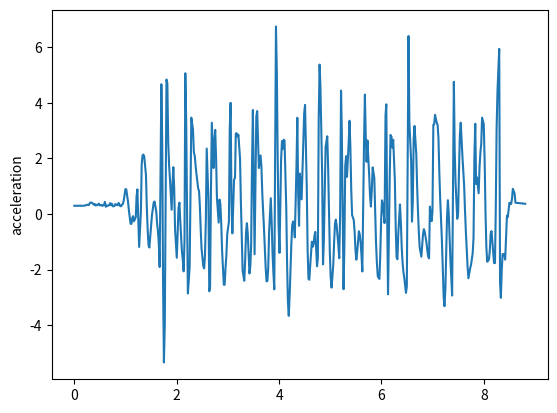

Reproduce this figure in Python.
import matplotlib.pyplot as plt
t = [0, 0.206, 0.23, 0.247, 0.282, 0.297, 0.313, 0.33, 0.347, 0.38, 0.397, 0.414, 0.431, 0.45, 0.481, 0.497, 0.514, 0.531, 0.548, 0.581, 0.597, 0.615, 0.631, 0.648, 0.681, 0.698, 0.715, 0.731, 0.749, 0.781, 0.798, 0.815, 0.832, 0.848, 0.865, 0.898, 0.915, 0.932, 0.948, 0.965, 0.999, 1.016, 1.032, 1.049, 1.067, 1.099, 1.116, 1.132, 1.149, 1.165, 1.201, 1.216, 1.232, 1.249, 1.266, 1.3, 1.316, 1.333, 1.349, 1.366, 1.4, 1.416, 1.433, 1.45, 1.466, 1.5, 1.516, 1.533, 1.55, 1.567, 1.6, 1.618, 1.633, 1.65, 1.667, 1.7, 1.717, 1.733, 1.75, 1.767, 1.8, 1.817, 1.834, 1.851, 1.868, 1.901, 1.918, 1.934, 1.951, 1.968, 2.001, 2.018, 2.034, 2.053, 2.068, 2.101, 2.122, 2.135, 2.152, 2.168, 2.185, 2.218, 2.235, 2.252, 2.268, 2.285, 2.318, 2.335, 2.352, 2.368, 2.385, 2.419, 2.436, 2.452, 2.469, 2.485, 2.519, 2.536, 2.552, 2.569, 2.586, 2.619, 2.636, 2.652, 2.669, 2.686, 2.72, 2.736, 2.752, 2.769, 2.786, 2.82, 2.836, 2.853, 2.869, 2.886, 2.92, 2.936, 2.953, 2.97, 2.987, 3.02, 3.036, 3.053, 3.07, 3.087, 3.12, 3.139, 3.154, 3.17, 3.187, 3.205, 3.237, 3.254, 3.271, 3.288, 3.32, 3.337, 3.354, 3.371, 3.388, 3.421, 3.438, 3.454, 3.471, 3.488, 3.521, 3.538, 3.555, 3.572, 3.588, 3.605, 3.638, 3.655, 3.672, 3.688, 3.705, 3.739, 3.755, 3.772, 3.788, 3.805, 3.838, 3.856, 3.872, 3.889, 3.906, 3.939, 3.956, 3.972, 3.989, 4.008, 4.039, 4.056, 4.072, 4.089, 4.106, 4.14, 4.156, 4.172, 4.189, 4.208, 4.24, 4.256, 4.273, 4.29, 4.307, 4.34, 4.356, 4.373, 4.39, 4.407, 4.44, 4.458, 4.473, 4.49, 4.507, 4.54, 4.557, 4.574, 4.59, 4.607, 4.64, 4.657, 4.674, 4.691, 4.707, 4.741, 4.757, 4.774, 4.791, 4.808, 4.841, 4.858, 4.874, 4.891, 4.908, 4.941, 4.958, 4.975, 4.991, 5.008, 5.025, 5.058, 5.075, 5.092, 5.108, 5.125, 5.158, 5.175, 5.192, 5.21, 5.225, 5.259, 5.275, 5.292, 5.309, 5.326, 5.359, 5.376, 5.392, 5.409, 5.426, 5.459, 5.476, 5.492, 5.509, 5.526, 5.559, 5.576, 5.593, 5.609, 5.626, 5.659, 5.676, 5.693, 5.709, 5.726, 5.76, 5.776, 5.793, 5.81, 5.828, 5.86, 5.877, 5.893, 5.91, 5.928, 5.96, 5.977, 5.993, 6.01, 6.028, 6.06, 6.079, 6.094, 6.111, 6.128, 6.161, 6.177, 6.195, 6.212, 6.229, 6.261, 6.278, 6.295, 6.311, 6.328, 6.361, 6.378, 6.395, 6.412, 6.428, 6.445, 6.478, 6.495, 6.512, 6.528, 6.545, 6.579, 6.596, 6.612, 6.629, 6.645, 6.68, 6.696, 6.712, 6.729, 6.746, 6.779, 6.796, 6.812, 6.829, 6.846, 6.879, 6.896, 6.912, 6.929, 6.946, 6.98, 6.996, 7.013, 7.029, 7.046, 7.08, 7.096, 7.113, 7.13, 7.146, 7.18, 7.198, 7.215, 7.23, 7.248, 7.28, 7.297, 7.313, 7.33, 7.347, 7.38, 7.398, 7.414, 7.43, 7.447, 7.48, 7.497, 7.514, 7.531, 7.548, 7.581, 7.6, 7.614, 7.631, 7.648, 7.681, 7.698, 7.714, 7.731, 7.749, 7.781, 7.798, 7.815, 7.832, 7.848, 7.865, 7.898, 7.915, 7.933, 7.948, 7.965, 7.998, 8.016, 8.032, 8.048, 8.065, 8.099, 8.116, 8.132, 8.149, 8.165, 8.199, 8.217, 8.232, 8.249, 8.266, 8.3, 8.316, 8.332, 8.349, 8.366, 8.4, 8.416, 8.433, 8.451, 8.466, 8.5, 8.516, 8.533, 8.55, 8.566, 8.6, 8.617, 8.8, 8.802, 8.803, 8.804, 8.805, 8.805, 8.806, 8.807, 8.808]
y = [0.295563, 0.299054, 0.321976, 0.332683, 0.321776, 0.370404, 0.412085, 0.408203, 0.403422, 0.337747, 0.362798, 0.304494, 0.332288, 0.316024, 0.371374, 0.310791, 0.323324, 0.323921, 0.290546, 0.331875, 0.43592, 0.259678, 0.300774, 0.293029, 0.320412, 0.389086, 0.320129, 0.37672, 0.279775, 0.282141, 0.352133, 0.346356, 0.324632, 0.316072, 0.40032, 0.283391, 0.279895, 0.338937, 0.359839, 0.483459, 0.897357, 0.881782, 0.652078, 0.447868, 0.113884, -0.354049, -0.352021, -0.138372, -0.0768681, -0.262381, -0.111925, 0.633652, 0.886789, -0.138269, -1.18475, 0.0601301, 1.78075, 2.10789, 2.13889, 2.06557, 1.38802, 0.235322, -0.57454, -1.1295, -1.2066, -0.403109, -0.0518455, 0.166356, 0.41083, 0.450369, 0.0975466, -0.361507, -0.605951, -1.05111, -1.9075, 4.66751, 2.59114, -2.38189, -5.33917, -4.00757, 4.83603, 4.7104, 2.59108, 1.75975, 1.26094, 0.153269, 1.08101, 1.68448, 0.910526, -0.553178, -1.57344, -0.728226, 0.198976, 0.408995, -0.190368, -1.32455, -1.70908, -2.06188, -0.970213, 5.06254, 3.37691, -2.85765, -2.37703, -1.92476, 0.491867, 3.46492, 3.03722, 2.21546, 2.09685, 1.76306, 1.45728, 0.917376, 0.832798, 0.290224, -0.570426, -1.23674, -1.8704, -1.95289, -1.49403, -0.245887, 2.35228, 0.570342, -2.77907, -2.61483, 0.860182, 3.28504, 1.65248, 2.65176, 3.02449, 2.03394, 0.56531, -0.309238, 0.520184, 0.355099, -0.288293, -1.28955, -2.54272, -2.54426, -1.9513, -1.49826, -0.72187, -0.275846, 3.06667, 3.99756, 0.415601, -0.695269, 1.23726, 1.29582, 2.88889, 2.90727, 2.79185, 2.85599, 1.98883, 0.39526, -0.896134, -2.04979, -2.40098, -1.66108, -0.680696, -0.330835, -0.706983, -2.13844, -1.87557, -1.11279, 1.77971, 3.74049, -1.44646, 0.983738, 3.50819, 3.70292, 2.67286, 1.65173, 2.10661, 1.69968, 0.733049, 0.144766, -0.532652, -1.98375, -2.42119, -2.40253, -1.91363, -0.634091, 0.566019, -0.354802, -1.42004, -2.12223, -2.70866, 6.744, 5.07754, 2.07278, -0.328237, -1.39674, 1.94333, 2.62236, 2.33886, 2.67299, 2.64224, 0.213635, -1.78715, -3.14138, -3.6631, -2.83973, -1.04484, -0.400892, -0.265201, -0.415391, -0.840811, 1.77029, 3.46109, 0.707473, -0.424333, 1.45599, 0.527975, 1.63124, 2.59202, 3.62332, 3.92478, 1.00326, -1.27022, -2.32683, -2.36508, -1.8673, -0.996726, -1.17631, -1.07992, -0.782526, -0.642103, -1.87839, -1.59461, 3.42823, 5.37447, 4.53665, 1.42176, -1.81187, -0.9688, 0.722934, 2.40786, 2.79663, 1.66388, -0.0107584, -1.38286, -2.28048, -2.64644, -1.83833, -0.99552, -0.351521, -0.202694, -0.419783, -1.14298, -1.58987, -0.0391092, 4.43791, 2.98989, -2.70507, -1.17057, 1.72201, 2.08118, 1.33503, 2.55396, 3.35334, 2.42592, 0.899371, -0.0394068, -0.221592, -0.654008, -1.29682, -1.64285, -1.35411, -0.620705, -0.740421, -1.03563, -1.47086, -2.06607, 2.58444, 4.2951, 2.76611, 1.87766, 2.64458, 1.39026, 0.662208, 0.267319, 0.820652, 1.67577, 1.29923, 0.162368, -1.02889, -1.74757, -2.24674, -2.33343, -1.41799, -0.234428, 0.491468, 0.34966, -0.326848, 3.55274, 3.94451, -0.0260963, -2.88618, 1.36353, 2.84386, 2.78177, 2.38749, 2.67078, 1.22549, -0.47998, -1.55051, -1.62825, -0.721901, 0.344668, -0.283392, -1.18682, -1.74646, -2.08432, -2.28409, -2.83719, -2.60687, 2.25213, 6.40136, 3.29136, 1.90898, -0.274508, 0.494418, 2.70672, 3.16748, 2.14423, 1.02441, 0.151191, -0.642891, -1.20385, -1.53362, -1.1138, -0.711758, -0.543441, -0.655373, -1.02635, -1.31618, -1.52589, -1.59449, 0.267223, -0.258051, 0.0914183, 3.2048, 3.22355, 3.56765, 3.2762, 3.2092, 2.7261, 1.49028, 0.572998, -0.934002, -1.95754, -2.98928, -3.31546, -2.70109, -0.141129, 0.497356, 0.05301, -0.772675, -1.67414, -2.93211, 0.893042, 4.75241, 2.29685, 1.13112, -0.172369, 0.0300932, 1.54138, 2.83301, 3.28319, 2.08249, 1.51405, 1.0484, 0.1531, -0.616837, -1.8651, -2.30903, -2.14149, -1.96173, -1.83018, -1.42165, -0.865635, 2.06822, 3.24605, 1.08073, 1.31924, 0.747981, 1.67267, 2.23174, 2.50717, 3.46298, 3.2313, 1.82731, 0.0567398, -1.15172, -1.7173, -1.63665, -1.31564, -0.714873, -0.614292, -0.964554, -1.76467, -1.76529, 0.107326, 3.07928, 4.41894, 5.93967, -2.47812, -3.01615, -2.02207, -1.44035, -1.44584, -1.6395, -0.848614, -0.0582495, -0.115665, 0.402613, 0.356419, 0.36732, 0.5559, 0.904907, 0.741358, 0.405149, 0.36837, 0.36837, 0.36837, 0.36837, 0.36837, 0.36837, 0.36837, 0.36837, 0.36837]
plt.plot(t,y)
plt.ylabel('acceleration')
plt.savefig("7")
plt.show()
plt.close()
